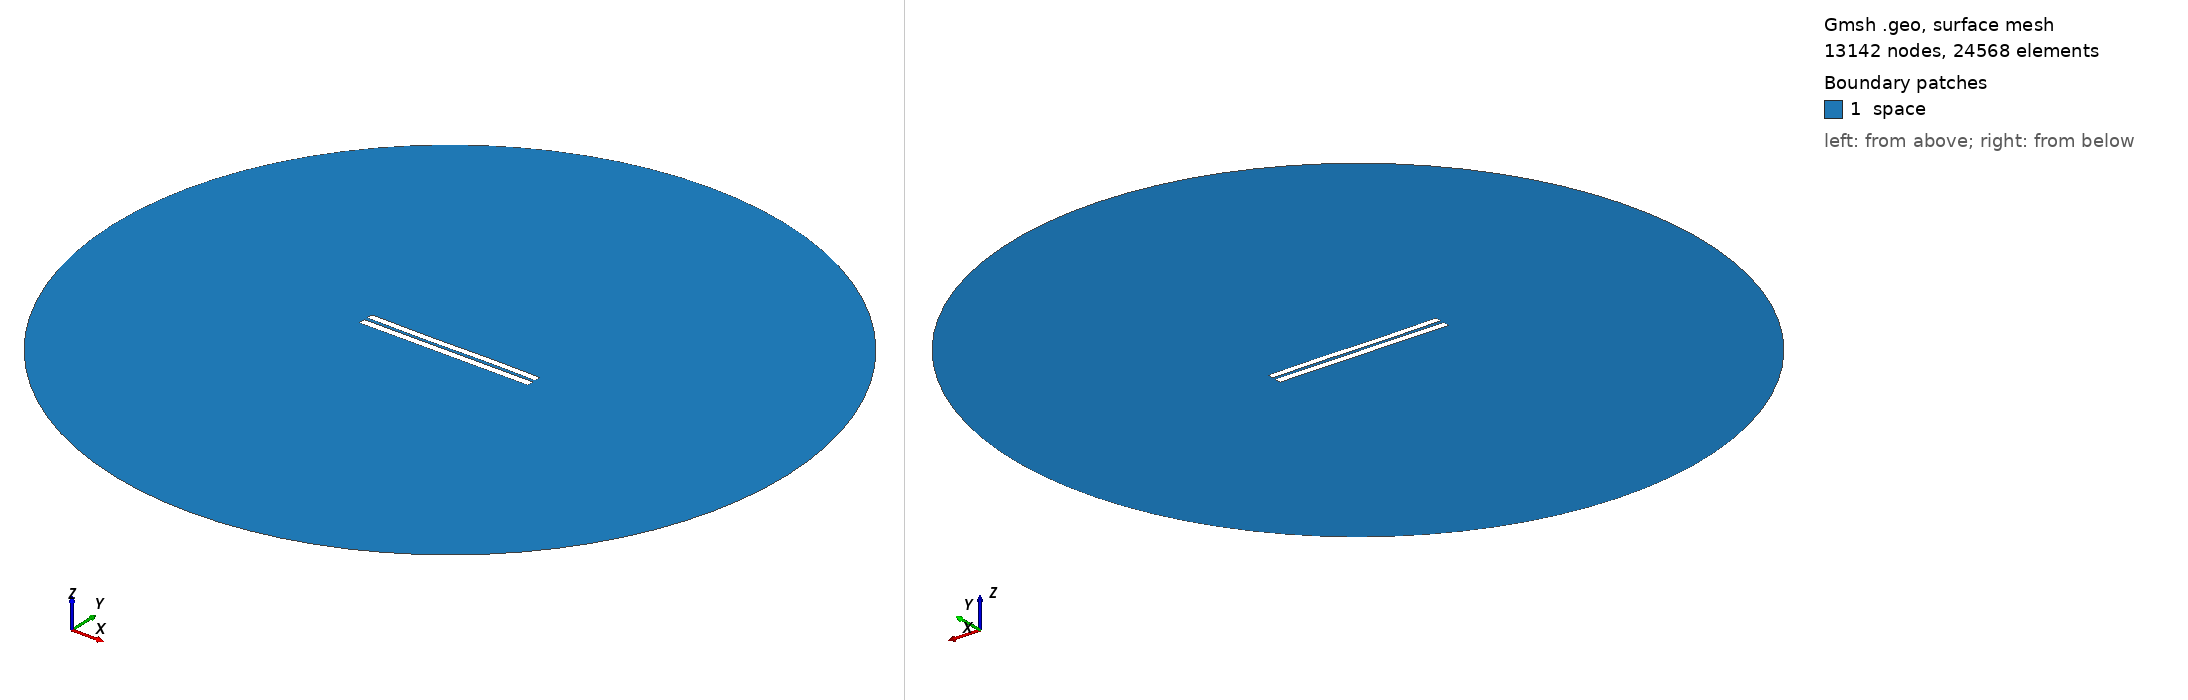

Gmsh geometry script, surface-meshed: 13142 nodes, 24568 surface elements. Boundary patches (legend numbers): 1 space. Left view from above one corner, right view from below the opposite corner. Legend entries are the model's physical surfaces. The drawing asked Gmsh for element sizes between 1% and 20% of the model's largest extent; the script's own settings can give other sizes.

=== 4403.geo (drawn) ===
//---------------------------------------
// Geometry kernel
//---------------------------------------

SetFactory("OpenCASCADE");



//---------------------------------------
// Parameters of the geometry
//---------------------------------------

// Overetch of the upper plate
overetch = 0.125;

// Distance between the plates
distance = 2.0;

// Discretization over the x axis (for the deformation)
nx = 50; 

// Length of the plate
L = 100 - overetch; 

// Number of modes
n = 4; 

// 1st mode coefficient
coeff(1) = -0.15;
beta(1) = 0.596864 * 3.1415926535 / L;

// 2nd mode coefficient
coeff(2) = -0.075;
beta(2) = 1.49418 * 3.1415926535 / L;

// 3rd mode coefficient
coeff(3) = -0.15;
beta(3) = 2.50025 * 3.1415926535 / L;

// 4th mode coefficient
coeff(4) = 0.0;
beta(4) = 3.49999 * 3.1415926535 / L;



//---------------------------------------
// Upper plate (deformed rectangle)
//---------------------------------------

// Coordiantes of the upper plate
xmin = -50;
xmax = 50 - overetch;

// Height of the upper plate
yheight = 4 - 2 * overetch;

// Indexes of the points
UpperID[] = {};
LowerID[] = {};
LeftID[] = {};
RightID[] = {};

// Point index
p = 1;

// Horizontal edges
For i In {1:nx}
    x = xmin + (i-1)*(xmax - xmin)/(nx-1);

    y_bottom = distance / 2 + overetch;
    For j In {1:n}
        C = (Cosh(beta(j)*L) + Cos(beta(j)*L)) / (Sinh(beta(j)*L) + Sin(beta(j)*L));
        y_bottom  = y_bottom + coeff(j) * (Cosh(beta(j)*(x+50)) - Cos(beta(j)*(x+50)) - C * (Sinh(beta(j)*(x+50)) - Sin(beta(j)*(x+50))));
    EndFor

    y_top = y_bottom + yheight;

    Point(p) = {x, y_top, 0, 1.0};
    UpperID[i] = p;
    p = p + 1;

    Point(p) = {x, y_bottom, 0, 1.0};
    LowerID[i] = p;
    p = p + 1;
EndFor

// Create point lists
UpperPts[] = {}; LowerPts[] = {};
For i In {1:nx}
  UpperPts[] += {UpperID[i]};
  LowerPts[] += {LowerID[i]};
EndFor

// Build splines
Spline(1) = {UpperPts[]};
Spline(2) = {LowerPts[]};
Line(3) = {LowerPts[nx-1], UpperPts[nx-1]};
Line(4) = {LowerPts[0], UpperPts[0]};

// Build the plane surface
Curve Loop(1) = {2, 3, -1, -4};
Plane Surface(1) = {1};



//---------------------------------------
// Lower plate (rectangle)
//---------------------------------------

// Vertices
Point(1001) = {-50, -1, 0, 1.0};
Point(1002) = { 50, -1, 0, 1.0};
Point(1003) = { 50,  -5, 0, 1.0};
Point(1004) = {-50,  -5, 0, 1.0};

// Edges
Line(5) = {1001, 1002};
Line(6) = {1002, 1003};
Line(7) = {1003, 1004};
Line(8) = {1004, 1001};

// Plane surface
Line Loop(2) = {5, 6, 7, 8};
Plane Surface(2) = {2}; 



//---------------------------------------
// Outer (fictious) boundary
//---------------------------------------

// Points
Point(1005) = {0, 0, 0};       // Center
Point(1006) = {200, 0, 0};     // Start point
Point(1007) = {0, 200, 0};     // 90 degrees
Point(1008) = {-200, 0, 0};    // 180 degrees
Point(1009) = {0, -200, 0};    // 270 degrees

// Circle arcs (each needs start, center, end)
Circle(9) = {1006, 1005, 1007};
Circle(10) = {1007, 1005, 1008};
Circle(11) = {1008, 1005, 1009};
Circle(12) = {1009, 1005, 1006};

// Plane surface for the entire domain
Curve Loop(3) = {9, 10, 11, 12};
Surface(3) = {3};

// Subtract the plates from the whole domain to obtain the actual domain where we want to solve the equations
BooleanDifference{ Surface{3}; Delete; }{ Surface{1}; Surface{2}; Delete; }




//---------------------------------------
// Transfinite Lines/Curves
//---------------------------------------

// Set the number of points on the boundaries
r = 7;

// Plates
Transfinite Curve {1, 2} = 50*r Using Progression 1;
Transfinite Curve {3, 4} = 2*r Using Progression 1;
Transfinite Line {5, 7} = 50*r Using Progression 1;
Transfinite Line {6, 8} = 2*r Using Progression 1;

// Outer boundary
Transfinite Line {9, 10, 11, 12} = 20 Using Progression 1;



//---------------------------------------
// Physical groups
//---------------------------------------                

// Physical curves (boundaries)
Physical Line("force_segment", 10) = {2};
Physical Line("upper_plate", 11) = {1, 3, 4};
Physical Line("lower_plate", 12) = {5, 6, 7, 8};
Physical Line("boundary", 20) = {9, 10, 11, 12};

// Physical Surfaces
Physical Surface("space", 30) = {3};



//---------------------------------------
// 6. Generate the Mesh
//---------------------------------------

// 2D mesh generation
Mesh 2;
